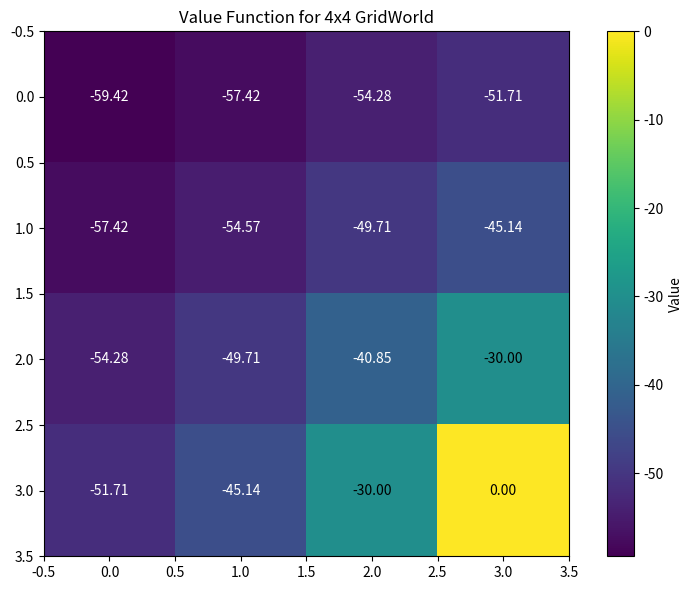

Python code for this plot:
import numpy as np
import matplotlib.pyplot as plt

def value_iteration_gridworld():
    # Initialize parameters
    grid_size = 4  # 4x4 grid
    num_states = grid_size * grid_size  # 16 states
    num_actions = 4  # up, down, left, right
    gamma = 1.0  # discount factor
    theta = 1e-4  # convergence threshold
    
    # Initialize value function
    V = np.zeros((grid_size, grid_size))
    
    # Define rewards: -1 for all states except terminal state (bottom-right)
    rewards = np.full((grid_size, grid_size), -1)
    rewards[grid_size-1, grid_size-1] = 0  # terminal state has 0 reward
    
    # Define actions: up, down, left, right
    actions = [(-1, 0), (1, 0), (0, -1), (0, 1)]
    
    # Value iteration
    iteration = 0
    while True:
        iteration += 1
        delta = 0  # track maximum change
        V_new = V.copy()
        
        # Update each state
        for i in range(grid_size):
            for j in range(grid_size):
                # Skip terminal state
                if i == grid_size-1 and j == grid_size-1:
                    continue
                
                # Calculate value for each action
                action_values = []
                for action in actions:
                    # Calculate next state
                    next_i = max(0, min(grid_size-1, i + action[0]))
                    next_j = max(0, min(grid_size-1, j + action[1]))
                    
                    # Calculate value
                    action_value = rewards[i, j] + gamma * V[next_i, next_j]
                    action_values.append(action_value)
                
                # Update value function with average (equal probability for all actions)
                V_new[i, j] = sum(action_values) / num_actions
                
                # Track maximum change
                delta = max(delta, abs(V_new[i, j] - V[i, j]))
        
        # Update value function
        V = V_new
        
        # Check for convergence
        if delta < theta:
            break
    
    print(f"Value iteration converged after {iteration} iterations")
    print("Final value function:")
    print(V)
    
    return V, iteration

def plot_value_function(V):
    """Plot the value function as a heatmap"""
    plt.figure(figsize=(8, 6))
    plt.imshow(V, cmap='viridis')
    plt.colorbar(label='Value')
    plt.title('Value Function for 4x4 GridWorld')
    
    # Add text annotations
    for i in range(V.shape[0]):
        for j in range(V.shape[1]):
            plt.text(j, i, f'{V[i, j]:.2f}', 
                     ha='center', va='center', 
                     color='white' if V[i, j] < -30 else 'black')
    
    plt.tight_layout()
    plt.savefig('value_function.png')
    plt.show()

if __name__ == "__main__":
    V, iterations = value_iteration_gridworld()
    plot_value_function(V) 
